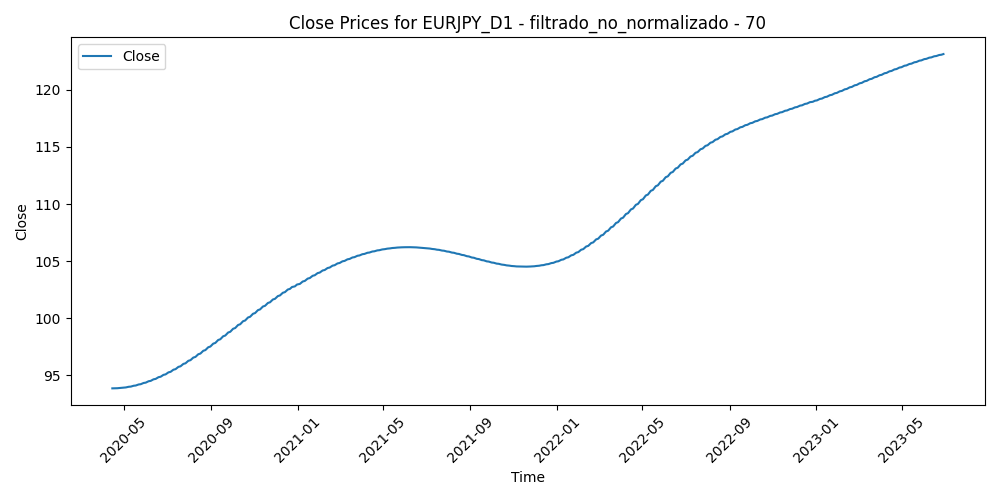

The file beside this chart, header and first rows:
Time, Close, Volume, diferencia_media_70
2020-04-15, 93.87, 100857, 2.493
2020-04-16, 93.87, 111207, 2.69
2020-04-17, 93.88, 120129, 2.659
2020-04-20, 93.88, 84207, 2.596
2020-04-21, 93.88, 110843, 2.404
2020-04-22, 93.89, 87975, 2.721
2020-04-23, 93.89, 110758, 3.263
2020-04-24, 93.9, 92017, 2.741
2020-04-27, 93.91, 88959, 2.918
2020-04-28, 93.91, 92384, 3.357
2020-04-29, 93.92, 84737, 2.937
2020-04-30, 93.93, 110984, 1.484
2020-05-01, 93.94, 82499, 1.426
2020-05-04, 93.96, 80293, 2.379
2020-05-05, 93.97, 88634, 3.215
2020-05-06, 93.98, 81093, 4.047
2020-05-07, 94, 92262, 3.417
2020-05-08, 94.01, 76344, 2.865
2020-05-11, 94.03, 86277, 2.062
2020-05-12, 94.05, 82681, 2.101
2020-05-13, 94.06, 94811, 2.472
2020-05-14, 94.08, 95693, 2.341
2020-05-15, 94.1, 89064, 2.256
2020-05-18, 94.12, 82692, 0.9605
2020-05-19, 94.14, 94580, 0.427
2020-05-20, 94.17, 83177, -0.02451
2020-05-21, 94.19, 79421, 0.205
2020-05-22, 94.21, 76776, 0.6737
2020-05-25, 94.24, 49901, 0.6098
2020-05-26, 94.26, 83368, -0.1337
2020-05-27, 94.29, 119948, -0.6378
2020-05-28, 94.32, 117864, -1.288
2020-05-29, 94.35, 131313, -1.766
2020-06-01, 94.37, 104998, -1.889
2020-06-02, 94.4, 114928, -3.462
2020-06-03, 94.43, 125454, -4.386
2020-06-04, 94.46, 134945, -5.739
2020-06-05, 94.5, 133843, -5.66
2020-06-08, 94.53, 103874, -4.369
2020-06-09, 94.56, 124296, -4.049
2020-06-10, 94.6, 127328, -3.71
2020-06-11, 94.63, 163870, -2.554
2020-06-12, 94.67, 160242, -2.669
2020-06-15, 94.7, 149253, -3.262
2020-06-16, 94.74, 137538, -2.582
2020-06-17, 94.78, 117874, -1.975
2020-06-18, 94.81, 115685, -1.494
2020-06-19, 94.85, 103802, -1.094
2020-06-22, 94.89, 94388, -1.998
2020-06-23, 94.93, 128594, -2.054
2020-06-24, 94.97, 112503, -1.983
2020-06-25, 95.01, 121659, -1.768
2020-06-26, 95.06, 90711, -1.736
2020-06-29, 95.1, 94772, -2.413
2020-06-30, 95.14, 103046, -2.697
2020-07-01, 95.18, 94205, -2.364
2020-07-02, 95.23, 88493, -2.278
2020-07-03, 95.27, 84371, -2.298
2020-07-06, 95.32, 77723, -2.859
2020-07-07, 95.37, 80867, -2.6
... 774 more rows
